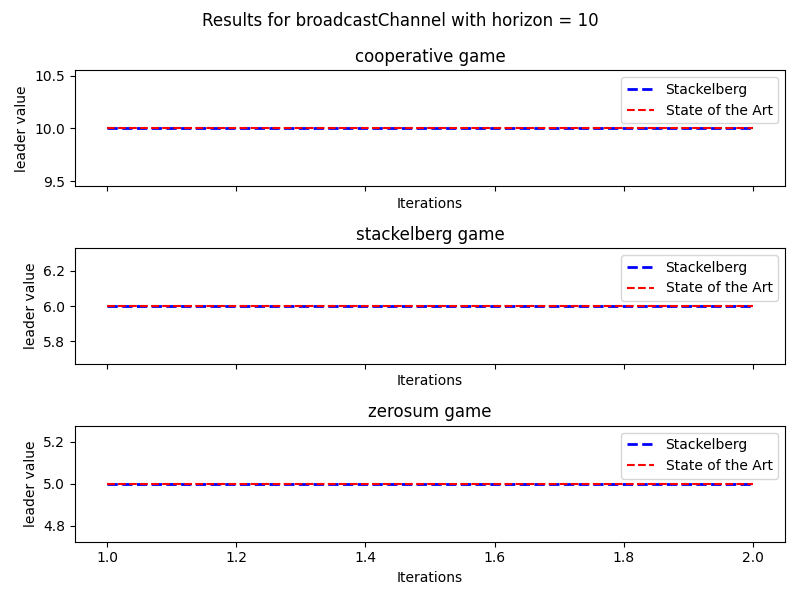

Source data for this figure (header and first rows):
gametype, SOTA, horizon, iterations, time, number_of_beliefs, leader values, follower values, density
cooperative, Stackelberg, 1, 1, 0.1981, 2, 1, [0. 1. 0. 1.], 0.3
cooperative, Stackelberg, 1, 2, 0.02866, 2, 1, [0. 1. 0. 1.], 0.15
cooperative, Stackelberg, 2, 1, 0.1731, 3, 2, [0. 1. 1. 2.], 0.3
cooperative, Stackelberg, 2, 2, 0.1321, 3, 2, [0. 1. 1. 2.], 0.15
cooperative, Stackelberg, 3, 1, 0.2792, 3, 3.0, [0. 1. 2. 3.], 0.3
cooperative, Stackelberg, 3, 2, 0.2713, 3, 3.0, [0. 1. 2. 3.], 0.15
cooperative, Stackelberg, 4, 1, 0.3819, 3, 4, [0. 1. 3. 4.], 0.3
cooperative, Stackelberg, 4, 2, 0.5255, 3, 4, [0. 1. 3. 4.], 0.15
cooperative, Stackelberg, 5, 1, 0.5802, 3, 5, [0. 1. 4. 5.], 0.3
cooperative, Stackelberg, 5, 2, 0.6422, 3, 5, [0. 1. 4. 5.], 0.15
cooperative, Stackelberg, 6, 1, 0.6863, 3, 6, [0. 1. 5. 6.], 0.3
cooperative, Stackelberg, 6, 2, 0.6562, 3, 6, [0. 1. 5. 6.], 0.15
cooperative, Stackelberg, 7, 1, 1.004, 3, 7, [0. 1. 6. 7.], 0.3
cooperative, Stackelberg, 7, 2, 1.277, 3, 7, [0. 1. 6. 7.], 0.15
cooperative, Stackelberg, 8, 1, 1.414, 3, 8, [0. 1. 7. 8.], 0.3
cooperative, Stackelberg, 8, 2, 1.47, 3, 8, [0. 1. 7. 8.], 0.15
cooperative, Stackelberg, 9, 1, 1.411, 3, 9, [0. 1. 8. 9.], 0.3
cooperative, Stackelberg, 9, 2, 1.63, 3, 9, [0. 1. 8. 9.], 0.15
cooperative, Stackelberg, 10, 1, 1.768, 3, 10, [ 0.  1.  9. 10.], 0.3
cooperative, Stackelberg, 10, 2, 1.75, 3, 10, [ 0.  1.  9. 10.], 0.15
cooperative, State of the Art, 1, 1, 0.0002956, 2, 1, [0. 1. 0. 1.], 0.3
cooperative, State of the Art, 1, 2, 0.0002697, 2, 1, [0. 1. 0. 1.], 0.15
cooperative, State of the Art, 2, 1, 0.003136, 3, 2, [0. 1. 0. 1.], 0.3
cooperative, State of the Art, 2, 2, 0.003019, 3, 2, [0. 1. 0. 1.], 0.15
cooperative, State of the Art, 3, 1, 0.008, 3, 3.0, [0. 0. 0. 1.], 0.3
cooperative, State of the Art, 3, 2, 0.007896, 3, 3.0, [0. 0. 0. 1.], 0.15
cooperative, State of the Art, 4, 1, 0.01249, 3, 4, [0. 1. 0. 1.], 0.3
cooperative, State of the Art, 4, 2, 0.01252, 3, 4, [0. 1. 0. 1.], 0.15
cooperative, State of the Art, 5, 1, 0.0172, 3, 5, [0. 0. 1. 1.], 0.3
cooperative, State of the Art, 5, 2, 0.0172, 3, 5, [0. 0. 1. 1.], 0.15
cooperative, State of the Art, 6, 1, 0.02158, 3, 6, [0. 0. 0. 1.], 0.3
cooperative, State of the Art, 6, 2, 0.02166, 3, 6, [0. 0. 0. 1.], 0.15
cooperative, State of the Art, 7, 1, 0.02614, 3, 7, [0. 0. 0. 1.], 0.3
cooperative, State of the Art, 7, 2, 0.02518, 3, 7, [0. 0. 0. 1.], 0.15
cooperative, State of the Art, 8, 1, 0.03098, 3, 8, [0. 0. 0. 1.], 0.3
cooperative, State of the Art, 8, 2, 0.03074, 3, 8, [0. 0. 0. 1.], 0.15
cooperative, State of the Art, 9, 1, 0.03299, 3, 9, [0. 0. 0. 1.], 0.3
cooperative, State of the Art, 9, 2, 0.03433, 3, 9, [0. 0. 0. 1.], 0.15
cooperative, State of the Art, 10, 1, 0.0372, 3, 10, [0. 1. 0. 1.], 0.3
cooperative, State of the Art, 10, 2, 0.03732, 3, 10, [0. 1. 0. 1.], 0.15
zerosum, Stackelberg, 1, 1, 0.1943, 2, 0.5, [ 0.   0.   0.  -0.5], 0.3
zerosum, Stackelberg, 1, 2, 0.07345, 2, 0.5, [ 0.   0.   0.  -0.5], 0.15
zerosum, Stackelberg, 2, 1, 0.18, 3, 1, [ 0.  0.  0. -1.], 0.3
zerosum, Stackelberg, 2, 2, 0.2581, 3, 1, [ 0.  0.  0. -1.], 0.15
zerosum, Stackelberg, 3, 1, 0.5949, 3, 1.5, [ 0.   0.   0.  -1.5], 0.3
zerosum, Stackelberg, 3, 2, 0.3945, 3, 1.5, [ 0.   0.   0.  -1.5], 0.15
zerosum, Stackelberg, 4, 1, 0.8176, 3, 2.0, [ 0.  0.  0. -2.], 0.3
zerosum, Stackelberg, 4, 2, 0.8575, 3, 2.0, [ 0.  0.  0. -2.], 0.15
zerosum, Stackelberg, 5, 1, 0.8238, 3, 2.5, [ 0.   0.   0.  -2.5], 0.3
zerosum, Stackelberg, 5, 2, 0.8782, 3, 2.5, [ 0.   0.   0.  -2.5], 0.15
zerosum, Stackelberg, 6, 1, 1.085, 3, 3.0, [ 0.  0.  0. -3.], 0.3
zerosum, Stackelberg, 6, 2, 0.8908, 3, 3.0, [ 0.  0.  0. -3.], 0.15
zerosum, Stackelberg, 7, 1, 1.192, 3, 3.5, [ 0.   0.   0.  -3.5], 0.3
zerosum, Stackelberg, 7, 2, 1.214, 3, 3.5, [ 0.   0.   0.  -3.5], 0.15
zerosum, Stackelberg, 8, 1, 1.753, 3, 4.0, [ 0.  0.  0. -4.], 0.3
zerosum, Stackelberg, 8, 2, 1.34, 3, 4.0, [ 0.  0.  0. -4.], 0.15
zerosum, Stackelberg, 9, 1, 1.439, 3, 4.5, [ 0.   0.   0.  -4.5], 0.3
zerosum, Stackelberg, 9, 2, 1.301, 3, 4.5, [ 0.   0.   0.  -4.5], 0.15
zerosum, Stackelberg, 10, 1, 1.918, 3, 5.0, [ 0.  0.  0. -5.], 0.3
zerosum, Stackelberg, 10, 2, 1.541, 3, 5.0, [ 0.  0.  0. -5.], 0.15
... 60 more rows
